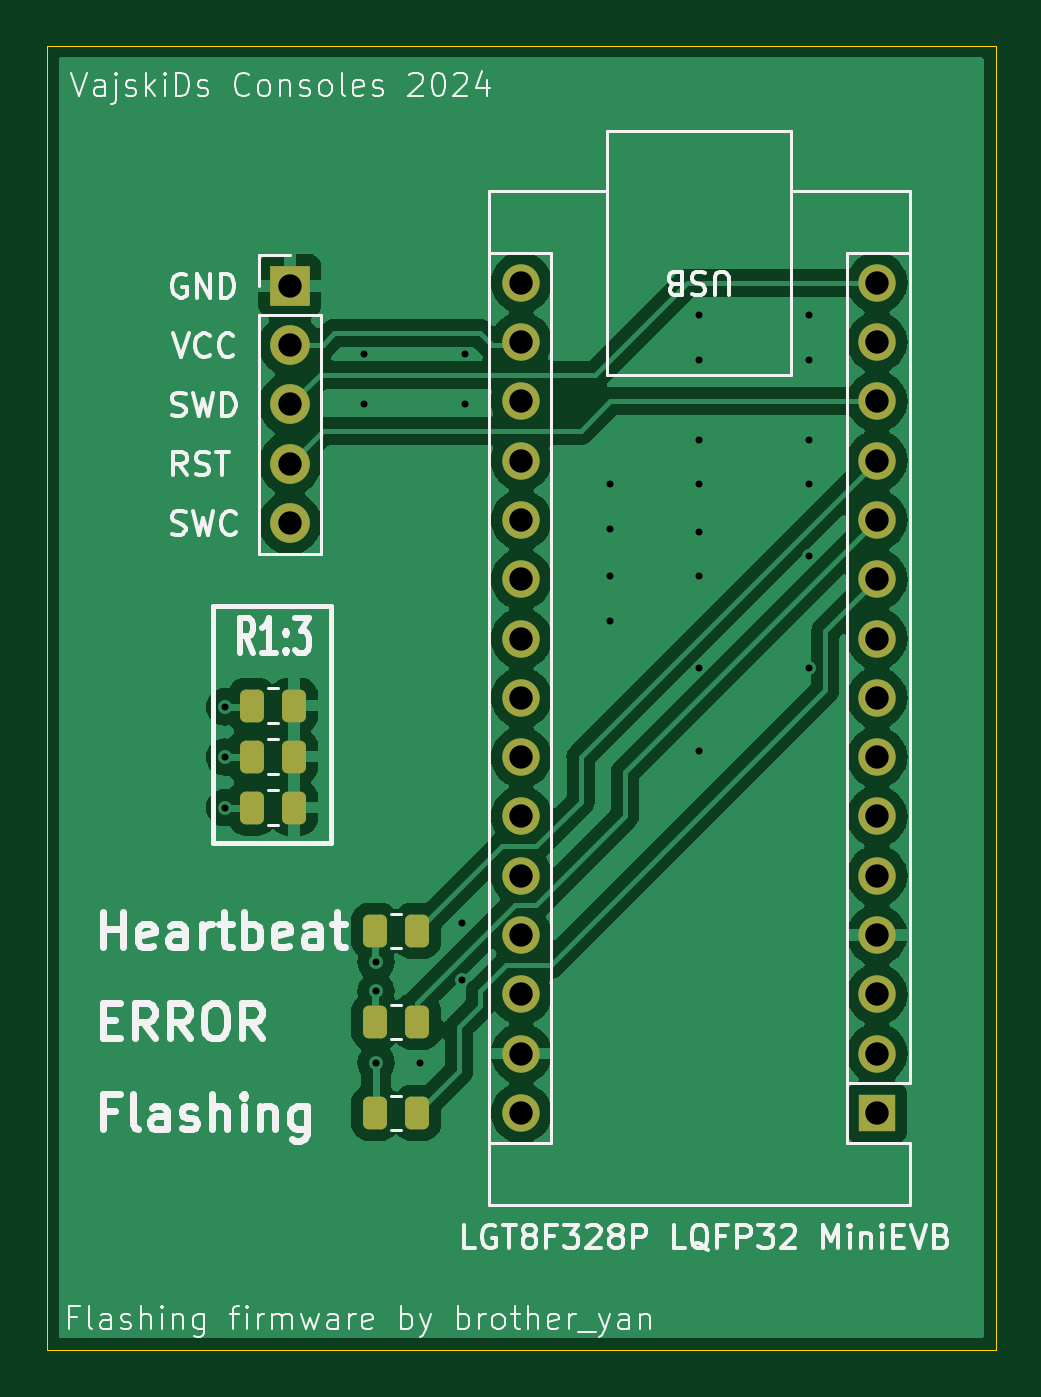
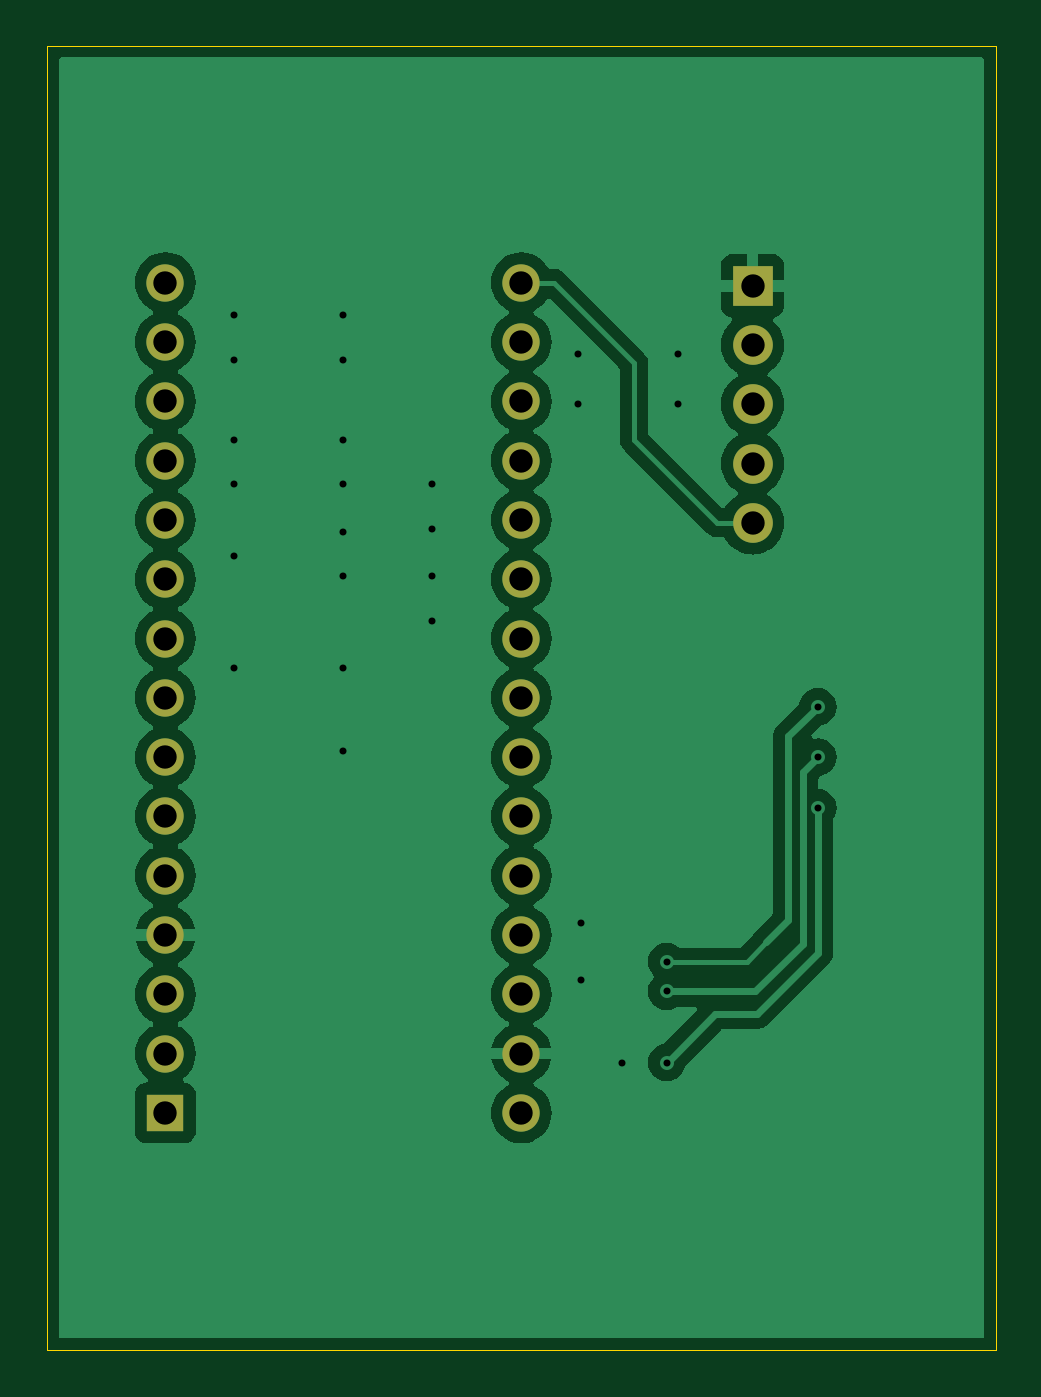
Circuit board: 11 layer files. Board 40.6 x 55.9 mm.
- bottom_copper: NoBootLoadFlasher-B_Cu.gbr (56982 bytes)
- bottom_mask: NoBootLoadFlasher-B_Mask.gbr (1563 bytes)
- paste: NoBootLoadFlasher-B_Paste.gbr (488 bytes)
- bottom_silk: NoBootLoadFlasher-B_Silkscreen.gbr (489 bytes)
- outline: NoBootLoadFlasher-Edge_Cuts.gbr (766 bytes)
- top_copper: NoBootLoadFlasher-F_Cu.gbr (66243 bytes)
- top_mask: NoBootLoadFlasher-F_Mask.gbr (2701 bytes)
- paste: NoBootLoadFlasher-F_Paste.gbr (1621 bytes)
- top_silk: NoBootLoadFlasher-F_Silkscreen.gbr (59157 bytes)
- drill: NoBootLoadFlasher-NPTH.drl (293 bytes)
- drill: NoBootLoadFlasher-PTH.drl (1160 bytes)

=== bottom_copper: NoBootLoadFlasher-B_Cu.gbr (56982 bytes, source omitted) ===
=== bottom_mask: NoBootLoadFlasher-B_Mask.gbr ===
%TF.GenerationSoftware,KiCad,Pcbnew,7.0.11+dfsg-1build4*%
%TF.CreationDate,2024-05-09T18:47:21+10:00*%
%TF.ProjectId,NoBootLoadFlasher,4e6f426f-6f74-44c6-9f61-64466c617368,rev?*%
%TF.SameCoordinates,Original*%
%TF.FileFunction,Soldermask,Bot*%
%TF.FilePolarity,Negative*%
%FSLAX46Y46*%
G04 Gerber Fmt 4.6, Leading zero omitted, Abs format (unit mm)*
G04 Created by KiCad (PCBNEW 7.0.11+dfsg-1build4) date 2024-05-09 18:47:21*
%MOMM*%
%LPD*%
G01*
G04 APERTURE LIST*
%ADD10R,1.700000X1.700000*%
%ADD11O,1.700000X1.700000*%
%ADD12O,1.600000X1.600000*%
%ADD13R,1.600000X1.600000*%
G04 APERTURE END LIST*
D10*
%TO.C,REF\u002A\u002A*%
X81534000Y-81407000D03*
D11*
X81534000Y-83947000D03*
X81534000Y-86487000D03*
X81534000Y-89027000D03*
X81534000Y-91567000D03*
%TD*%
D12*
%TO.C,LGT8F328P LQFP32 MiniEVB*%
X91440000Y-116840000D03*
X91440000Y-114300000D03*
X91440000Y-111760000D03*
X91440000Y-109220000D03*
X91440000Y-106680000D03*
X91440000Y-104140000D03*
X91440000Y-101600000D03*
X91440000Y-99060000D03*
X91440000Y-96520000D03*
X91440000Y-93980000D03*
X91440000Y-91440000D03*
X91440000Y-88900000D03*
X91440000Y-86360000D03*
X91440000Y-83820000D03*
X91440000Y-81280000D03*
X106680000Y-81280000D03*
X106680000Y-83820000D03*
X106680000Y-86360000D03*
X106680000Y-88900000D03*
X106680000Y-91440000D03*
X106680000Y-93980000D03*
X106680000Y-96520000D03*
X106680000Y-99060000D03*
X106680000Y-101600000D03*
X106680000Y-104140000D03*
X106680000Y-106680000D03*
X106680000Y-109220000D03*
X106680000Y-111760000D03*
X106680000Y-114300000D03*
D13*
X106680000Y-116840000D03*
%TD*%
M02*

=== paste: NoBootLoadFlasher-B_Paste.gbr ===
%TF.GenerationSoftware,KiCad,Pcbnew,7.0.11+dfsg-1build4*%
%TF.CreationDate,2024-05-09T18:47:21+10:00*%
%TF.ProjectId,NoBootLoadFlasher,4e6f426f-6f74-44c6-9f61-64466c617368,rev?*%
%TF.SameCoordinates,Original*%
%TF.FileFunction,Paste,Bot*%
%TF.FilePolarity,Positive*%
%FSLAX46Y46*%
G04 Gerber Fmt 4.6, Leading zero omitted, Abs format (unit mm)*
G04 Created by KiCad (PCBNEW 7.0.11+dfsg-1build4) date 2024-05-09 18:47:21*
%MOMM*%
%LPD*%
G01*
G04 APERTURE LIST*
G04 APERTURE END LIST*
M02*

=== bottom_silk: NoBootLoadFlasher-B_Silkscreen.gbr ===
%TF.GenerationSoftware,KiCad,Pcbnew,7.0.11+dfsg-1build4*%
%TF.CreationDate,2024-05-09T18:47:21+10:00*%
%TF.ProjectId,NoBootLoadFlasher,4e6f426f-6f74-44c6-9f61-64466c617368,rev?*%
%TF.SameCoordinates,Original*%
%TF.FileFunction,Legend,Bot*%
%TF.FilePolarity,Positive*%
%FSLAX46Y46*%
G04 Gerber Fmt 4.6, Leading zero omitted, Abs format (unit mm)*
G04 Created by KiCad (PCBNEW 7.0.11+dfsg-1build4) date 2024-05-09 18:47:21*
%MOMM*%
%LPD*%
G01*
G04 APERTURE LIST*
G04 APERTURE END LIST*
M02*

=== outline: NoBootLoadFlasher-Edge_Cuts.gbr ===
%TF.GenerationSoftware,KiCad,Pcbnew,7.0.11+dfsg-1build4*%
%TF.CreationDate,2024-05-09T18:47:21+10:00*%
%TF.ProjectId,NoBootLoadFlasher,4e6f426f-6f74-44c6-9f61-64466c617368,rev?*%
%TF.SameCoordinates,Original*%
%TF.FileFunction,Profile,NP*%
%FSLAX46Y46*%
G04 Gerber Fmt 4.6, Leading zero omitted, Abs format (unit mm)*
G04 Created by KiCad (PCBNEW 7.0.11+dfsg-1build4) date 2024-05-09 18:47:21*
%MOMM*%
%LPD*%
G01*
G04 APERTURE LIST*
%TA.AperFunction,Profile*%
%ADD10C,0.050000*%
%TD*%
G04 APERTURE END LIST*
D10*
X76200000Y-71120000D02*
X111760000Y-71120000D01*
X71120000Y-127000000D02*
X71120000Y-71120000D01*
X71120000Y-71120000D02*
X76200000Y-71120000D01*
X111760000Y-71120000D02*
X111760000Y-127000000D01*
X111760000Y-127000000D02*
X71120000Y-127000000D01*
M02*

=== top_copper: NoBootLoadFlasher-F_Cu.gbr (66243 bytes, source omitted) ===
=== top_mask: NoBootLoadFlasher-F_Mask.gbr (2701 bytes, source withheld) ===
=== paste: NoBootLoadFlasher-F_Paste.gbr (1621 bytes, source withheld) ===
=== top_silk: NoBootLoadFlasher-F_Silkscreen.gbr (59157 bytes, source omitted) ===
=== drill: NoBootLoadFlasher-NPTH.drl ===
M48
; DRILL file {KiCad 7.0.11+dfsg-1build4} date Thu 09 May 2024 18:47:18
; FORMAT={-:-/ absolute / inch / decimal}
; #@! TF.CreationDate,2024-05-09T18:47:18+10:00
; #@! TF.GenerationSoftware,Kicad,Pcbnew,7.0.11+dfsg-1build4
; #@! TF.FileFunction,NonPlated,1,2,NPTH
FMAT,2
INCH
%
G90
G05
M30

=== drill: NoBootLoadFlasher-PTH.drl ===
M48
; DRILL file {KiCad 7.0.11+dfsg-1build4} date Thu 09 May 2024 18:47:18
; FORMAT={-:-/ absolute / inch / decimal}
; #@! TF.CreationDate,2024-05-09T18:47:18+10:00
; #@! TF.GenerationSoftware,Kicad,Pcbnew,7.0.11+dfsg-1build4
; #@! TF.FileFunction,Plated,1,2,PTH
FMAT,2
INCH
; #@! TA.AperFunction,Plated,PTH,ViaDrill
T1C0.0118
; #@! TA.AperFunction,Plated,PTH,ComponentDrill
T2C0.0394
%
G90
G05
T1
X3.1Y-3.915
X3.1Y-4.0
X3.1Y-4.085
X3.335Y-3.32
X3.335Y-3.405
X3.355Y-4.345
X3.355Y-4.395
X3.355Y-4.515
X3.43Y-4.515
X3.5Y-4.28
X3.5Y-4.375
X3.505Y-3.32
X3.505Y-3.405
X3.75Y-3.54
X3.75Y-3.615
X3.75Y-3.695
X3.75Y-3.77
X3.9Y-3.255
X3.9Y-3.33
X3.9Y-3.465
X3.9Y-3.54
X3.9Y-3.62
X3.9Y-3.695
X3.9Y-3.99
X3.9004Y-3.85
X4.085Y-3.255
X4.085Y-3.33
X4.085Y-3.465
X4.085Y-3.54
X4.085Y-3.66
X4.085Y-3.85
T2
X3.21Y-3.205
X3.21Y-3.305
X3.21Y-3.405
X3.21Y-3.505
X3.21Y-3.605
X3.6Y-3.2
X3.6Y-3.3
X3.6Y-3.4
X3.6Y-3.5
X3.6Y-3.6
X3.6Y-3.7
X3.6Y-3.8
X3.6Y-3.9
X3.6Y-4.0
X3.6Y-4.1
X3.6Y-4.2
X3.6Y-4.3
X3.6Y-4.4
X3.6Y-4.5
X3.6Y-4.6
X4.2Y-3.2
X4.2Y-3.3
X4.2Y-3.4
X4.2Y-3.5
X4.2Y-3.6
X4.2Y-3.7
X4.2Y-3.8
X4.2Y-3.9
X4.2Y-4.0
X4.2Y-4.1
X4.2Y-4.2
X4.2Y-4.3
X4.2Y-4.4
X4.2Y-4.5
X4.2Y-4.6
M30

